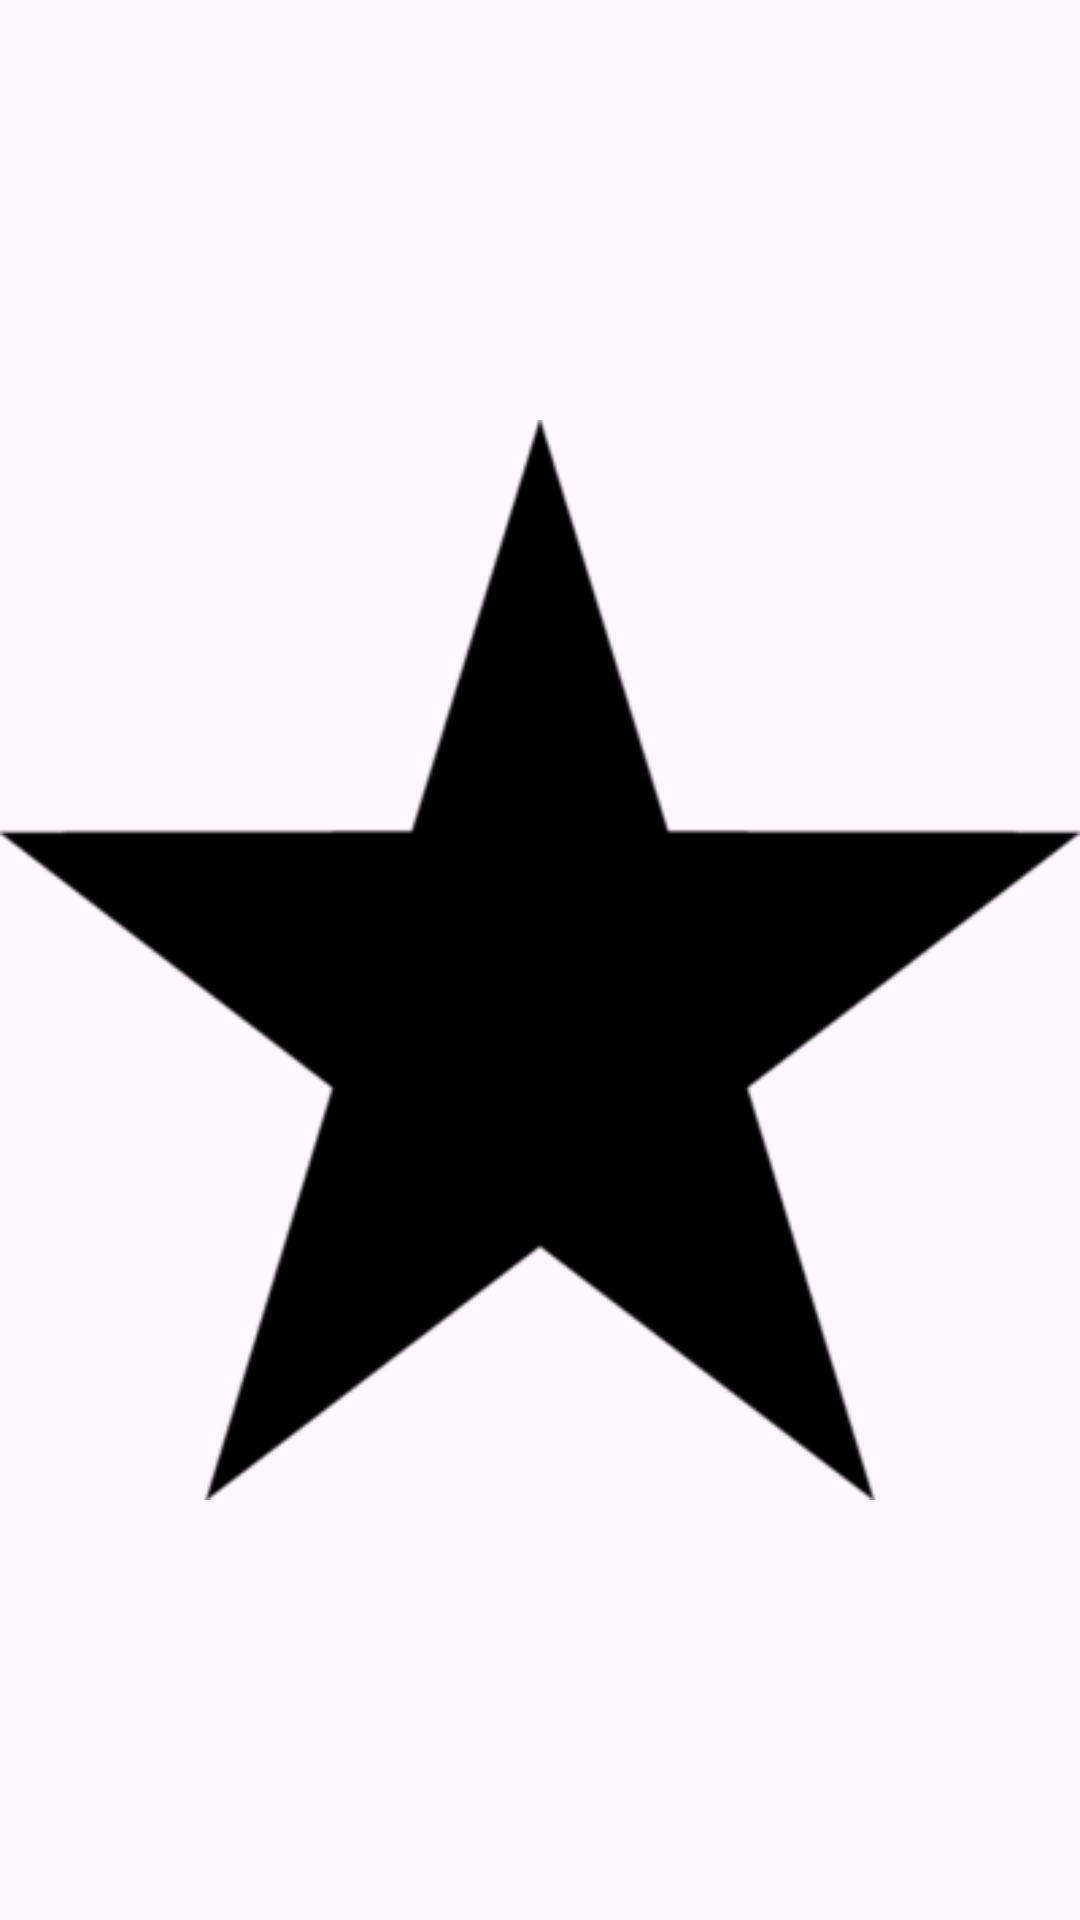

The Android layout XML behind this screen, and the referenced resources:
<!-- AndroidManifest.xml: application theme Theme.ToDo_List_app -->
<!-- res/layout/star.xml -->
<?xml version="1.0" encoding="utf-8"?>
<ImageView xmlns:android="http://schemas.android.com/apk/res/android"
    xmlns:app="http://schemas.android.com/apk/res-auto"
    android:layout_width="10dp"
    android:layout_height="10dp"
    android:src="@drawable/star"
    app:tint="@color/black"/>
<!-- resources referenced by this layout -->
<resources>
  <color name="black">#FF000000</color>
  <!-- drawable star: webp bitmap (drawable, 7868 bytes) -->
  <style name="Theme.ToDo_List_app" parent="Base.Theme.ToDo_List_app" />
  <style name="Base.Theme.ToDo_List_app" parent="Theme.Material3.DayNight.NoActionBar">
          
          
      </style>
</resources>
